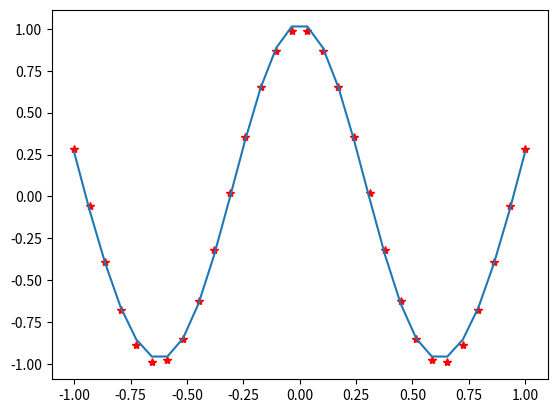

Generate this figure with matplotlib:
#!/usr/bin/python3
import numpy as np
import matplotlib.pyplot as plt
"""
使用自定义神经网络拟合y = cos(x) x取值范围[0,3]
y = tan(x) x取值范围为[-1,+1]

"""

"""
    先拟合y = tan(x) x取值范围为[-1,+1]
"""
sample_num = 30
input_size = 1
output_size = 1
hidden_num = 30
x = np.linspace(-1, 1, sample_num)
target = np.cos(5*x)
# print(x)
print(x.shape)          # (200,)
print(target.shape)     # (200,)

# plt.plot(x, target)
# plt.show()

x = x.reshape(input_size, sample_num)
target = target.reshape(output_size, sample_num)
print(x.shape)


def sigmod(x, model=False):
    # return np.exp(x)
    if model:  # back
        return x * (1 - x)
    else:  # forward
        return 1/(1 + np.exp(-x))


def gauss(x, y, model=False):
    if model:  # back
        return -2 * x * y
    else:  # forward
        return np.exp(-x ** 2)



W1 = 0.01 * (2 * np.random.random((hidden_num, input_size)) - 1)
B1 = np.zeros((hidden_num, 1))
W2 = 0.01 * (2 * np.random.random((output_size, hidden_num)) - 1)
B2 = np.zeros((output_size, 1))
delta = 0.001
lastoutput = 10000
for i in range(50000 * 50):
    try:
        input1 = W1.dot(x) + B1.dot(np.ones((1, sample_num)))         # x = (input_size, num), W1 = (hidden_num, input_size
        output1 = gauss(input1, 0)
        input2 = W2.dot(output1)
        output2 = input2 + B2.dot(np.ones((1, sample_num)))

        error = (target - output2)**2 / 2   # (1,n)
        error_output2 = output2 - target  # (1,n)
        error_input2 = error_output2  # (1,n)
        error_output1 = W2.T.dot(error_output2)  # (hidden,1) * (1,n) = (hidden,n)
        error_w2 = error_output2.dot(output1.T)  # (1,n) * (n, hidden) = (1, hidden)
        error_b2 = error_input2.dot(np.ones((sample_num, 1)))  # (1,1)
        error_input1 = error_output1 * gauss(input1, output1, True)  # (hidden,n) .*  (hidden,n)
        error_w1 = error_input1.dot(x.T)
        error_b1 = error_input1.dot(np.ones((sample_num, 1)))

        error = np.sum(error)
        W1 -= delta * error_w1  # * np.min((1, error))
        W2 -= delta * error_w2  # * np.min((1, error))
        B1 -= delta * error_b1  # * np.min((1, error))
        B1 -= delta * error_b2  # * np.min((1, error))
        print(error)
        if error < 0.0001 or lastoutput < error:
            print("训练次数： i = " + str(i))
            plt.plot(x.reshape(sample_num), target.reshape(sample_num), 'r*')
            plt.plot(x.reshape(sample_num), output2.reshape(sample_num))
            plt.show()
            break
        else:
            lastoutput = error
        if i % 5000 == 0:
            print("训练次数： i = " + str(i))
    except:
        print('failed : i = ' + str(i))
        break
print("训练次数： over.i = " + str(i))
plt.plot(x.reshape(sample_num), target.reshape(sample_num), 'r*')
plt.plot(x.reshape(sample_num), output2.reshape(sample_num))
# print('W1', W1)
# print('W2', W2)
# print('B1', B1)
# print('B2', B2)
plt.show()